Run: headless pygame with SDL's dummy video driver; simulated clock (each Clock.tick advances the game by its frame time, no real sleeping); random seed 0; keys injected as events and as key.get_pressed() state; no mouse input; restart key SPACE tapped at the start of phases 3 and 4.
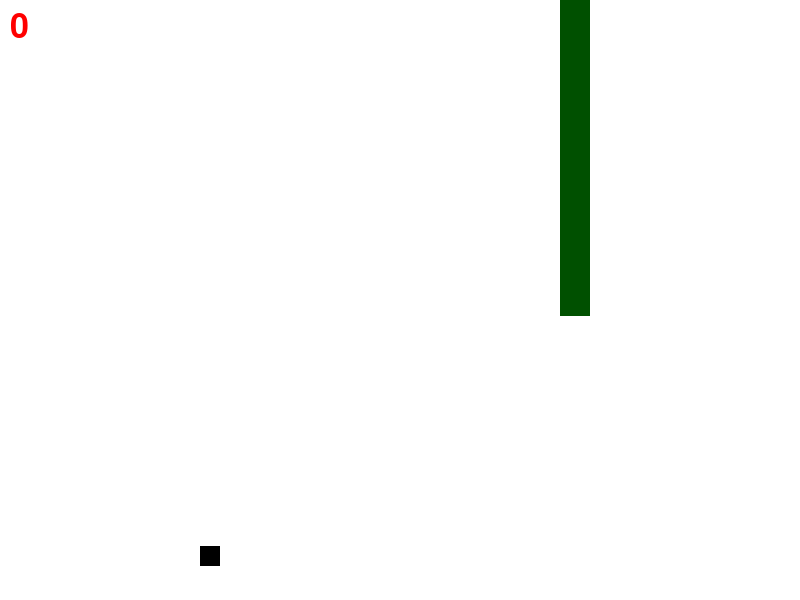
Frame 1 of 4 · flips 1–60 · no input
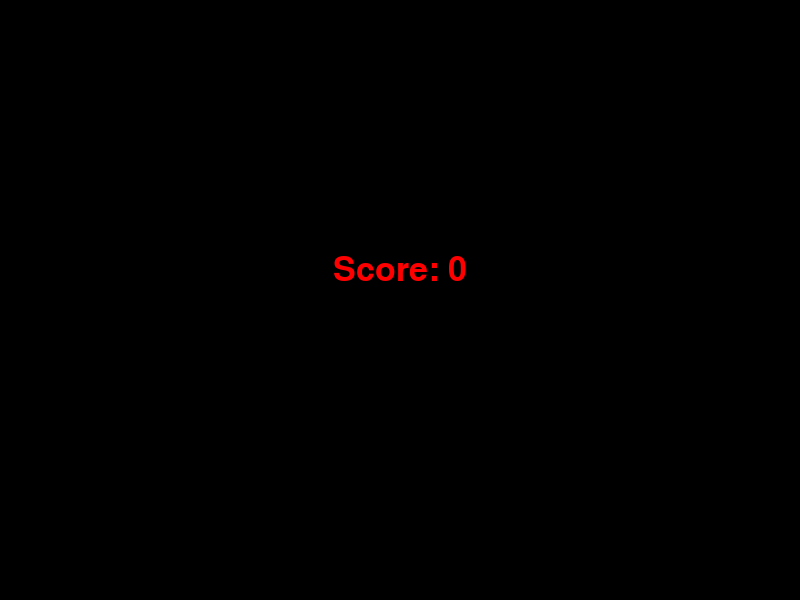
Frame 2 of 4 · flips 61–180 · tapped SPACE, RETURN · held RIGHT (→), D
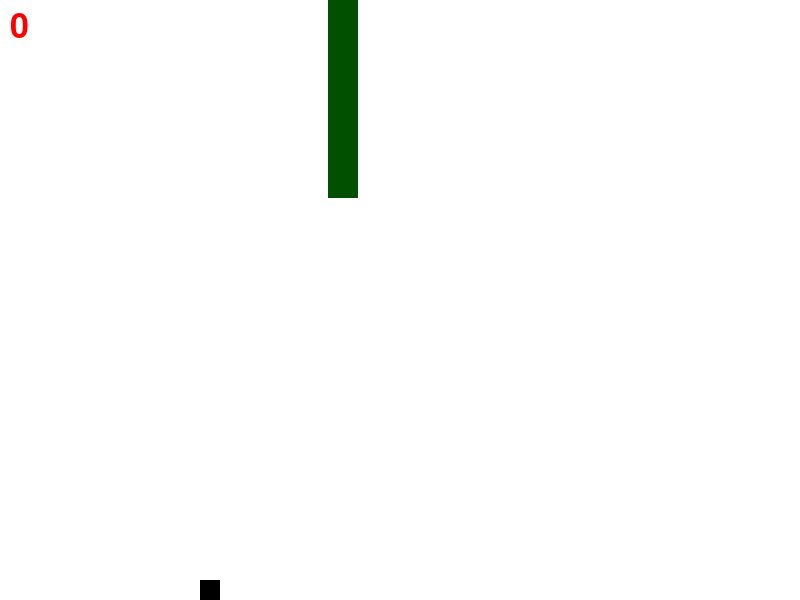
Frame 3 of 4 · flips 181–300 · tapped SPACE · held DOWN (↓), S
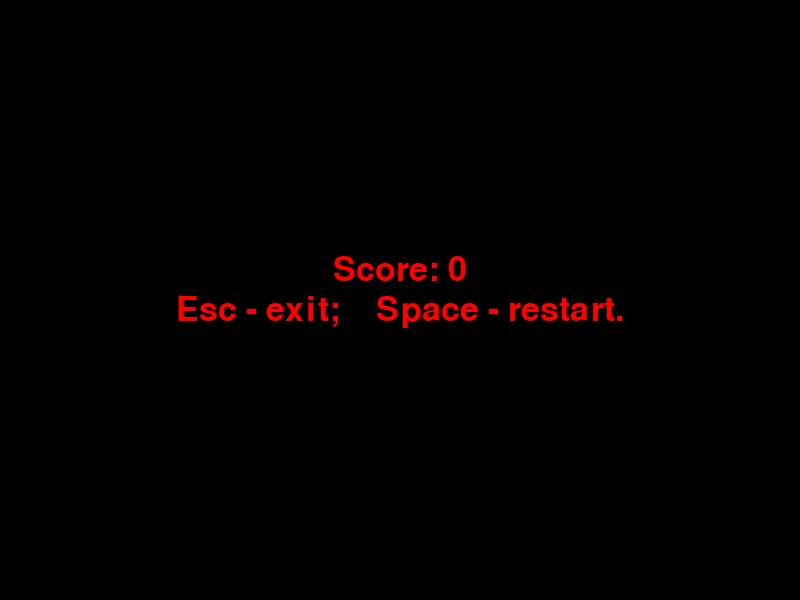
Frame 4 of 4 · flips 301–420 · tapped SPACE · held LEFT (←), A, UP (↑), W

The pygame program that drew these frames:

import pygame, random

pygame.init()
white = (255, 255, 255)
black = (0, 0, 0)
red = (255, 0, 0)
green = (0, 155, 0)
dark_green = (0, 80, 0)
purple = (214, 32, 211)

block_size = 20
res_x = 800
res_y = 600
FPS = 60
clock = pygame.time.Clock()
font = pygame.font.SysFont(None, 50)
gameDisplay = pygame.display.set_mode((res_x, res_y))
pygame.display.set_caption("Flappy_cube")


def message_display(msg, color, y_displace=0):
    text_surf = font.render(msg, True, color)
    text_rect = text_surf.get_rect()
    text_rect.center = (res_x/2), (res_y/2)+y_displace
    gameDisplay.blit(text_surf, text_rect)
    pygame.display.update()


def score_display(msg, color, y_place= 10, x_place=10):
    msg = str(msg)
    text_surf = font.render(msg, True, color)
    gameDisplay.blit(text_surf, [y_place, x_place])


def gameLoop():
    tube_count = 0
    score_count = 0
    gameExit = False
    gameOver = False
    main_x = res_x/4
    main_y = res_y/2
    main_x_change = 0
    main_y_change = 0



    while not gameExit:
        gameDisplay.fill(white)
        while gameOver is True:
            gameDisplay.fill(black)
            message_display("Score: "+str(score_count), red, -30)
            message_display("Esc - exit;    Space - restart.", red, 10)
            pygame.display.update()
            for event in pygame.event.get():
                if event.type == pygame.QUIT:
                    gameOver = True
                if event.type == pygame.KEYDOWN:
                    if event.key == pygame.K_ESCAPE:
                        gameExit = True
                        gameOver = False
                    if event.key == pygame.K_SPACE:
                        gameLoop()

        if main_y_change < 20:                      # 20 alap
            main_y_change += 0.5
        for event in pygame.event.get():            # Events main
                if event.type == pygame.QUIT:
                    gameExit = True
                if event.type == pygame.KEYDOWN:
                    if event.key == pygame.K_LEFT:
                        main_x_change += -2
                    if event.key == pygame.K_RIGHT:
                        main_x_change += +2
                    if event.key == pygame.K_DOWN:
                        main_y_change += +2
                    if event.key == pygame.K_UP:
                        main_y_change = -10
                    if event.key == pygame.K_SPACE:
                        main_x_change = 0
                        main_y_change = 0
                    if event.key == pygame.K_ESCAPE:
                        gameExit = True
                if event.type == pygame.KEYUP:
                    if event.key == pygame.K_LEFT:
                        main_x_change += +2
                    if event.key == pygame.K_RIGHT:
                        main_x_change += -2

        main_x += main_x_change
        main_y += main_y_change
        if main_y > res_y-20:                       # Pattogas
            main_y = res_y-20
            main_y_change = (main_y_change*-1)/2
        if main_y < 0:
            main_y = 0
            main_y_change = (main_y_change*-1)/2

        # print (score_count)           # <---- !!!!!_unused_print_command_!!!!!
        if tube_count == 0 and score_count <= 5:                    # TUBE creation + difficulties
            tube_widht = 30
            tube_x = res_x
            tube_lenght_up = random.randrange(100, res_y-250)
            tube_lenght_down = (res_y-tube_lenght_up-140)*-1
            tube_count += 1
        elif tube_count == 0 and (5 < score_count <= 10):           # medium
            tube_widht = 30
            tube_x = res_x
            tube_lenght_up = random.randrange(60, res_y-200)
            tube_lenght_down = (res_y-tube_lenght_up-130)*-1
            tube_count += 1
        elif tube_count == 0 and (10 < score_count):                # hard
            tube_widht = 30
            tube_x = res_x
            tube_lenght_up = random.randrange(10, res_y-150)
            tube_lenght_down = (res_y-tube_lenght_up-115)*-1
            tube_count += 1

        if tube_count > 0:                                          # Move speed, alap = 4
            tube_x -= 4
            if tube_x < - tube_widht:
                tube_count -= 1
                score_count += 1

        pygame.draw.rect(gameDisplay, dark_green, [tube_x, 0, tube_widht, tube_lenght_up])
        pygame.draw.rect(gameDisplay, dark_green, [tube_x, res_y, tube_widht, tube_lenght_down])
        pygame.draw.rect(gameDisplay, black, [main_x, main_y, block_size, block_size])
        score_display(score_count, red)
        pygame.display.update()

        if main_x > tube_x and main_x < tube_x + tube_widht or main_x + block_size > tube_x and main_x < tube_x + tube_widht:
            if tube_lenght_up <= main_y <= (res_y-block_size-tube_lenght_down*-1):
                pass
            else:
                # message_display("FATAL!!!", red)
                gameOver = True

        score_display(score_count, red, -50)
        clock.tick(FPS)
    pygame.quit()
    quit()

gameLoop()
